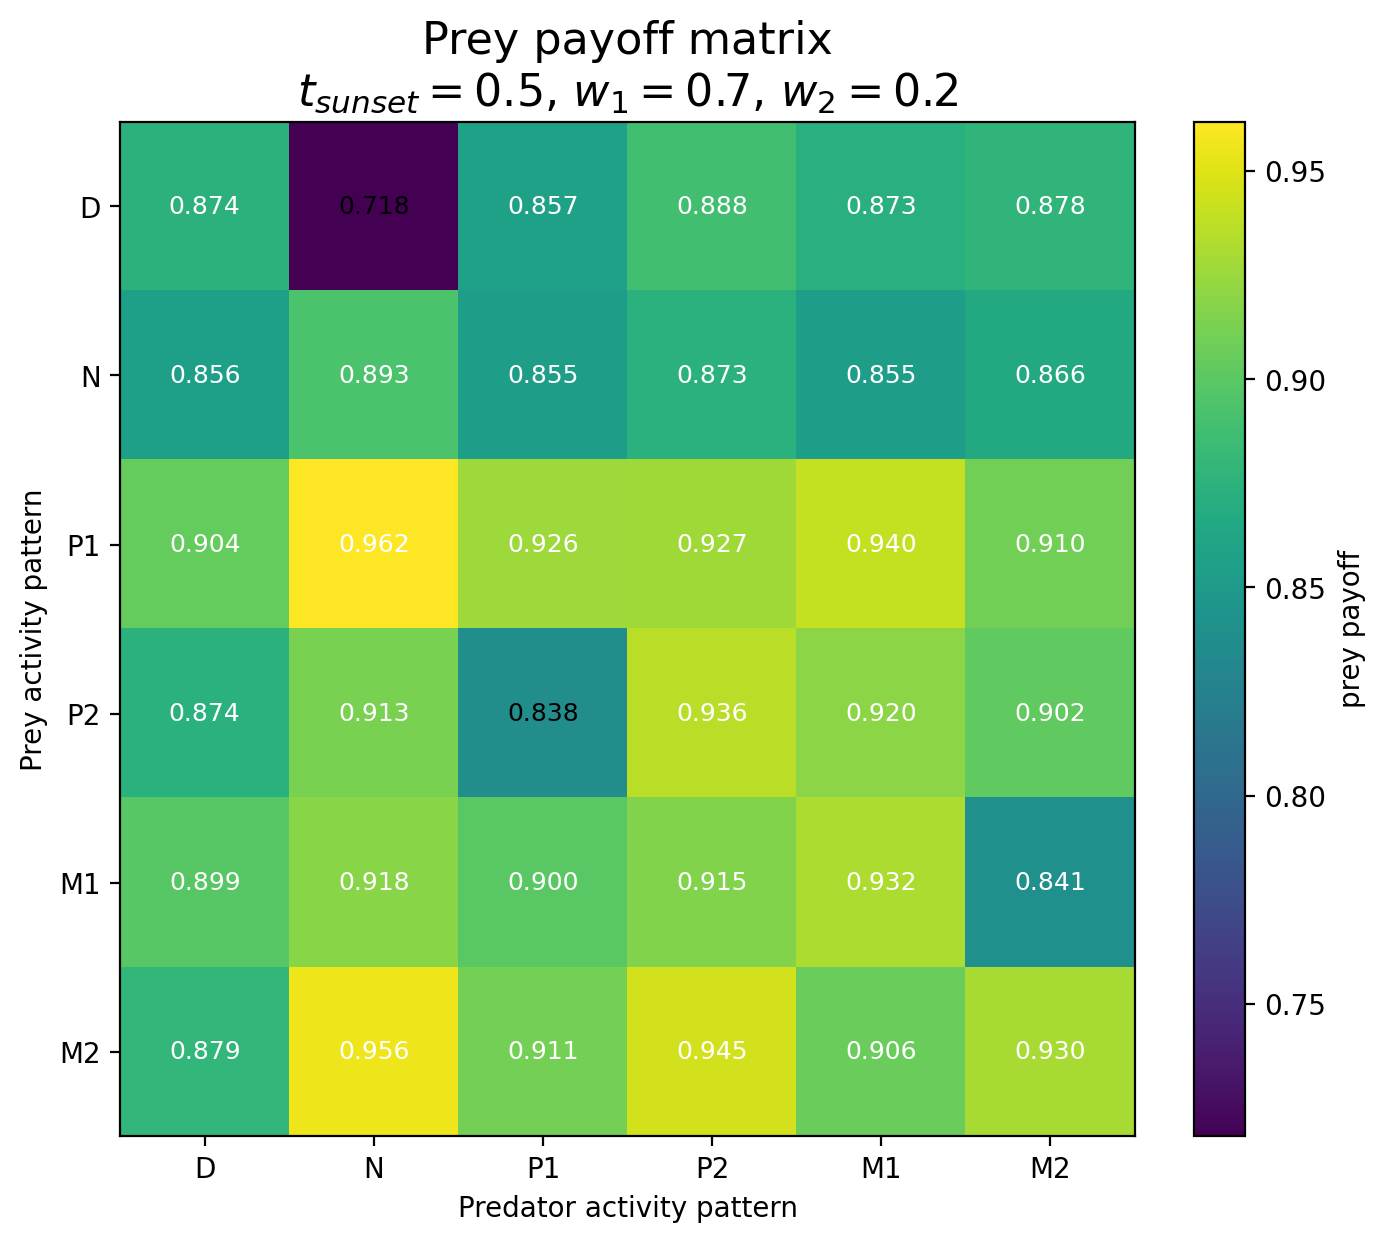

Values plotted in this chart, from the file beside it:
Prey / Predator, D, N, P1, P2, M1, M2
D, 0.8745, 0.7182, 0.8574, 0.8884, 0.8726, 0.8779
N, 0.8562, 0.8931, 0.8546, 0.8733, 0.8552, 0.8659
P1, 0.9041, 0.9618, 0.9265, 0.9271, 0.9403, 0.9096
P2, 0.874, 0.9127, 0.8381, 0.9362, 0.9199, 0.9019
M1, 0.8987, 0.9184, 0.8997, 0.9152, 0.9322, 0.8407
M2, 0.8792, 0.9559, 0.9111, 0.9449, 0.9059, 0.9303
